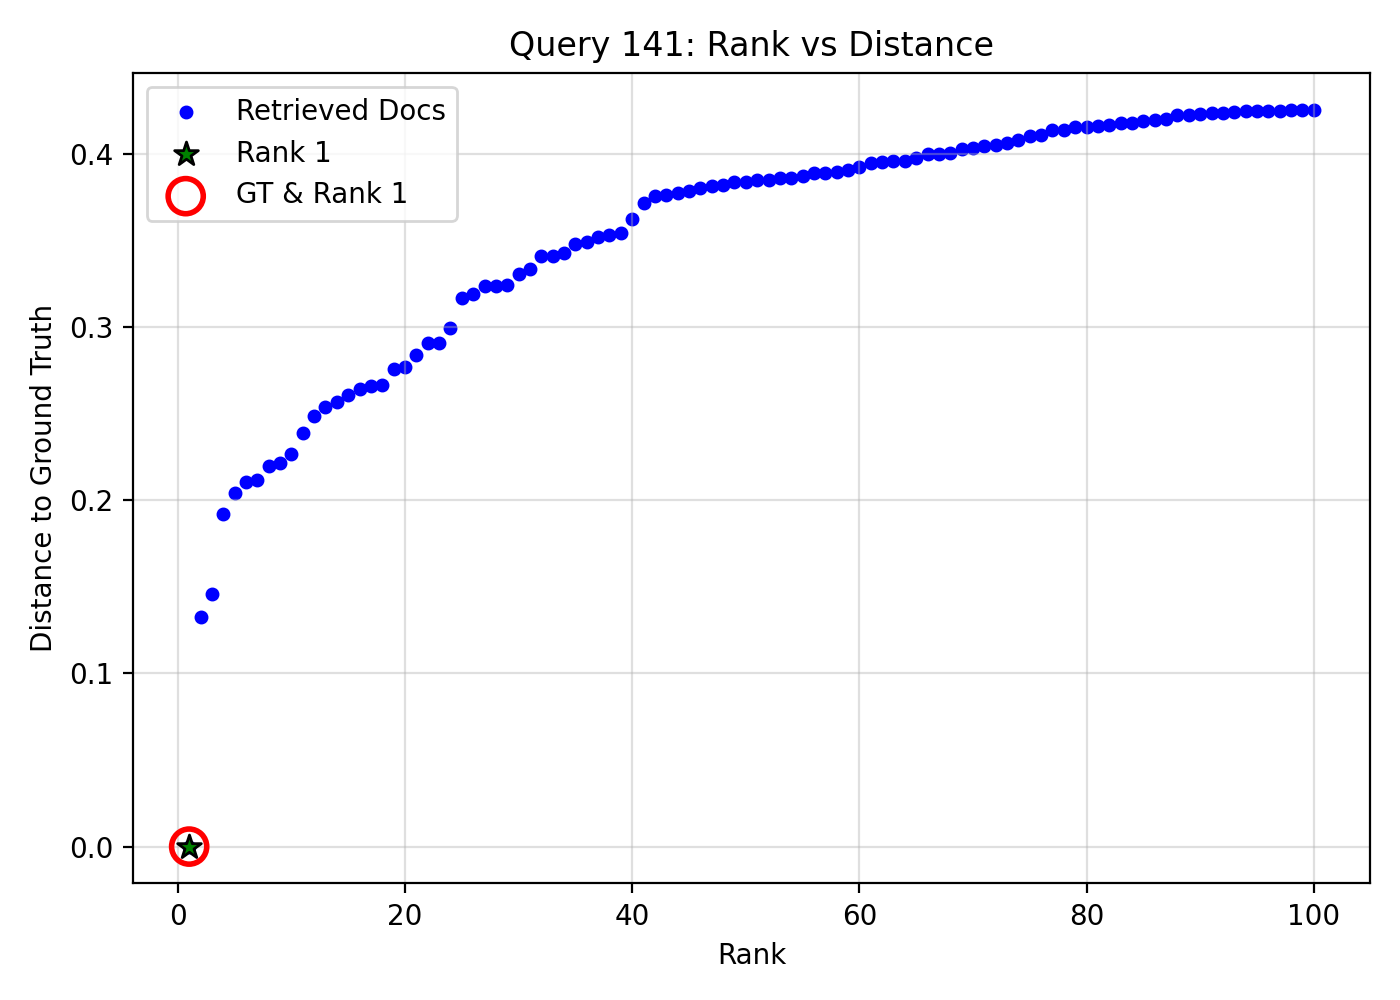

The table this chart was drawn from, first rows:
query_idx, query_gt_id, doc_id, rank, distance, is_gt, is_rank_1
141, 16769333, 6d2b154f-69bd-4fd7-85f0-8dc4be18b59f, 1, 0.0, 1, 1
141, 16769333, f7217b57-c79b-42a5-9bff-76d0ccde7084, 2, 0.1328, 0, 0
141, 16769333, 438ce1fa-bd79-4d92-a7fe-cb59a71be82c, 3, 0.1459, 0, 0
141, 16769333, 49da49cc-c5bd-4186-b7b3-e96ec78c84c3, 4, 0.1921, 0, 0
141, 16769333, 3c3ed578-80f2-4c8e-96d0-66261f1e9bdf, 5, 0.2043, 0, 0
141, 16769333, cd10ae27-ed33-49ae-9945-b108724b12d1, 6, 0.2107, 0, 0
141, 16769333, b52c7203-42df-4cdd-a91c-8a48365ce5ff, 7, 0.2119, 0, 0
141, 16769333, 6b5eb01f-e2cb-480a-a4ea-d9700c5d1ba2, 8, 0.2197, 0, 0
141, 16769333, 5b86ac70-ea52-4c56-acfc-0ed5b671df06, 9, 0.2215, 0, 0
141, 16769333, 9c5e08c8-9dca-4d1f-88a8-ae8875d702bf, 10, 0.2266, 0, 0
141, 16769333, 8c047412-5e3f-4411-86ec-0e97fbf8b16a, 11, 0.239, 0, 0
141, 16769333, 366fd6ed-6e11-49e9-835b-69fe64c26b9c, 12, 0.2485, 0, 0
141, 16769333, 54e6ffe1-74f7-4077-a195-8eaecb29f603, 13, 0.2539, 0, 0
141, 16769333, 110b65af-b825-4c53-ad92-bba44a25cb3c, 14, 0.2566, 0, 0
141, 16769333, 31708899-0187-4bd6-8e0e-325fba8ae786, 15, 0.2608, 0, 0
141, 16769333, bee9aa9a-1cf6-4721-b276-7e29d8e2dd3a, 16, 0.2644, 0, 0
141, 16769333, 728b726f-2f5a-415b-a054-13c21df005f2, 17, 0.2659, 0, 0
141, 16769333, de50f32e-92e0-4397-b636-430dee6c3210, 18, 0.2664, 0, 0
141, 16769333, 5fa62b46-397e-4b4a-b691-8b7575fa3615, 19, 0.2757, 0, 0
141, 16769333, 63aece21-b200-4fc7-8f67-b3a8f52980d6, 20, 0.2773, 0, 0
141, 16769333, 9ff01528-bd91-41f6-bb20-f09c8ea792a3, 21, 0.2839, 0, 0
141, 16769333, 38ad73c3-bb95-4a8f-9037-5f7fcdf25635, 22, 0.2906, 0, 0
141, 16769333, de266f5f-ff6c-42c1-86e5-68a45138c002, 23, 0.291, 0, 0
141, 16769333, 0028f5c2-8e01-4f7e-88ad-05891d141056, 24, 0.2994, 0, 0
141, 16769333, 3e34d08f-f672-4a9c-a38d-87f2f22610ce, 25, 0.317, 0, 0
141, 16769333, 42f3b4ab-1d9d-4ee5-9317-d0d32dc9978a, 26, 0.3191, 0, 0
141, 16769333, da00eed7-2c2a-46e9-af8c-bae638290bbe, 27, 0.3237, 0, 0
141, 16769333, 48837748-7f7f-4ab8-8828-3d8e74a57211, 28, 0.3238, 0, 0
141, 16769333, 072820ed-7163-4268-b815-a2634120baf4, 29, 0.3241, 0, 0
141, 16769333, d19b9ca1-f6d1-4e8f-8863-05eaa9f7082c, 30, 0.3305, 0, 0
141, 16769333, 2086ff05-ec62-4bb5-b4a3-76c0eee715dc, 31, 0.3338, 0, 0
141, 16769333, 99dd572e-d9cd-4e2b-a14b-86314c29f79d, 32, 0.3413, 0, 0
141, 16769333, 84f0895b-a367-4ca1-910f-3a964d3a72ac, 33, 0.3413, 0, 0
141, 16769333, 7e6be973-f0ce-4657-9b9a-50b0f0d16359, 34, 0.3427, 0, 0
141, 16769333, 428c3bec-ec2f-4bc7-9d2c-28683f278f3e, 35, 0.3482, 0, 0
141, 16769333, a004f908-407a-4409-9cfc-0d9ef9e6e2af, 36, 0.3494, 0, 0
141, 16769333, 45424e73-db24-4145-bfac-cee5b47dd0d7, 37, 0.352, 0, 0
141, 16769333, ae8f05b5-1df3-4255-8c33-86cd81aa783d, 38, 0.3531, 0, 0
141, 16769333, 430e7034-2673-4fb8-860c-bebedc5cecbc, 39, 0.3541, 0, 0
141, 16769333, 65eca12a-e262-45d8-a246-8f7c3d0fb42d, 40, 0.3623, 0, 0
141, 16769333, 87487084-6283-4b09-9c9e-99ac8a676a73, 41, 0.3719, 0, 0
141, 16769333, 9a79c103-704b-46ca-8a01-deaf55dfbe6f, 42, 0.3758, 0, 0
141, 16769333, c9102fbc-3349-4a18-b4bf-0b857b4dc970, 43, 0.3766, 0, 0
141, 16769333, f60d1a7b-eb9f-4ecd-aba6-3b791eedb932, 44, 0.3774, 0, 0
141, 16769333, fdeb8689-1a85-4be3-b7e7-9121c39271b4, 45, 0.3787, 0, 0
141, 16769333, 469d4bc9-4bf3-44f4-89ec-bb0e7b3f9205, 46, 0.3805, 0, 0
141, 16769333, cb18236b-de80-4481-9758-d271c7721f1a, 47, 0.3815, 0, 0
141, 16769333, 6918f9ba-d4cc-41d5-86b5-816230bd2748, 48, 0.3822, 0, 0
141, 16769333, c4023f1b-67b1-4adc-b804-1745df6687a1, 49, 0.384, 0, 0
141, 16769333, c56e460a-67bd-40dd-8495-2cb3e7db7b68, 50, 0.3841, 0, 0
141, 16769333, 1cd92abc-26f1-4734-b0b2-1525b7bafa10, 51, 0.3848, 0, 0
141, 16769333, 59d76bde-e7da-418e-b9ed-94a2c6694a1a, 52, 0.385, 0, 0
141, 16769333, 22da76e9-a4c1-45cf-852f-102d40fb32cd, 53, 0.3862, 0, 0
141, 16769333, ca43d0e4-3f3f-442e-8e4e-b6af809e342e, 54, 0.3864, 0, 0
141, 16769333, 909a5f90-b1b6-4888-9b5b-2989018ecb7c, 55, 0.3873, 0, 0
141, 16769333, 163e988f-5b62-46fc-9425-d9fc3e536328, 56, 0.3888, 0, 0
141, 16769333, e7c31c51-837a-44d8-b73c-99bb1518fcd8, 57, 0.3889, 0, 0
141, 16769333, 30b7b4b6-51a6-4187-bf51-4a3dcebb97f3, 58, 0.3898, 0, 0
141, 16769333, d6654f25-b40c-4536-943d-48bd56bf06e1, 59, 0.391, 0, 0
141, 16769333, 5d6b60c5-9c95-4c49-b330-9cdd930963fc, 60, 0.3923, 0, 0
... 40 more rows
